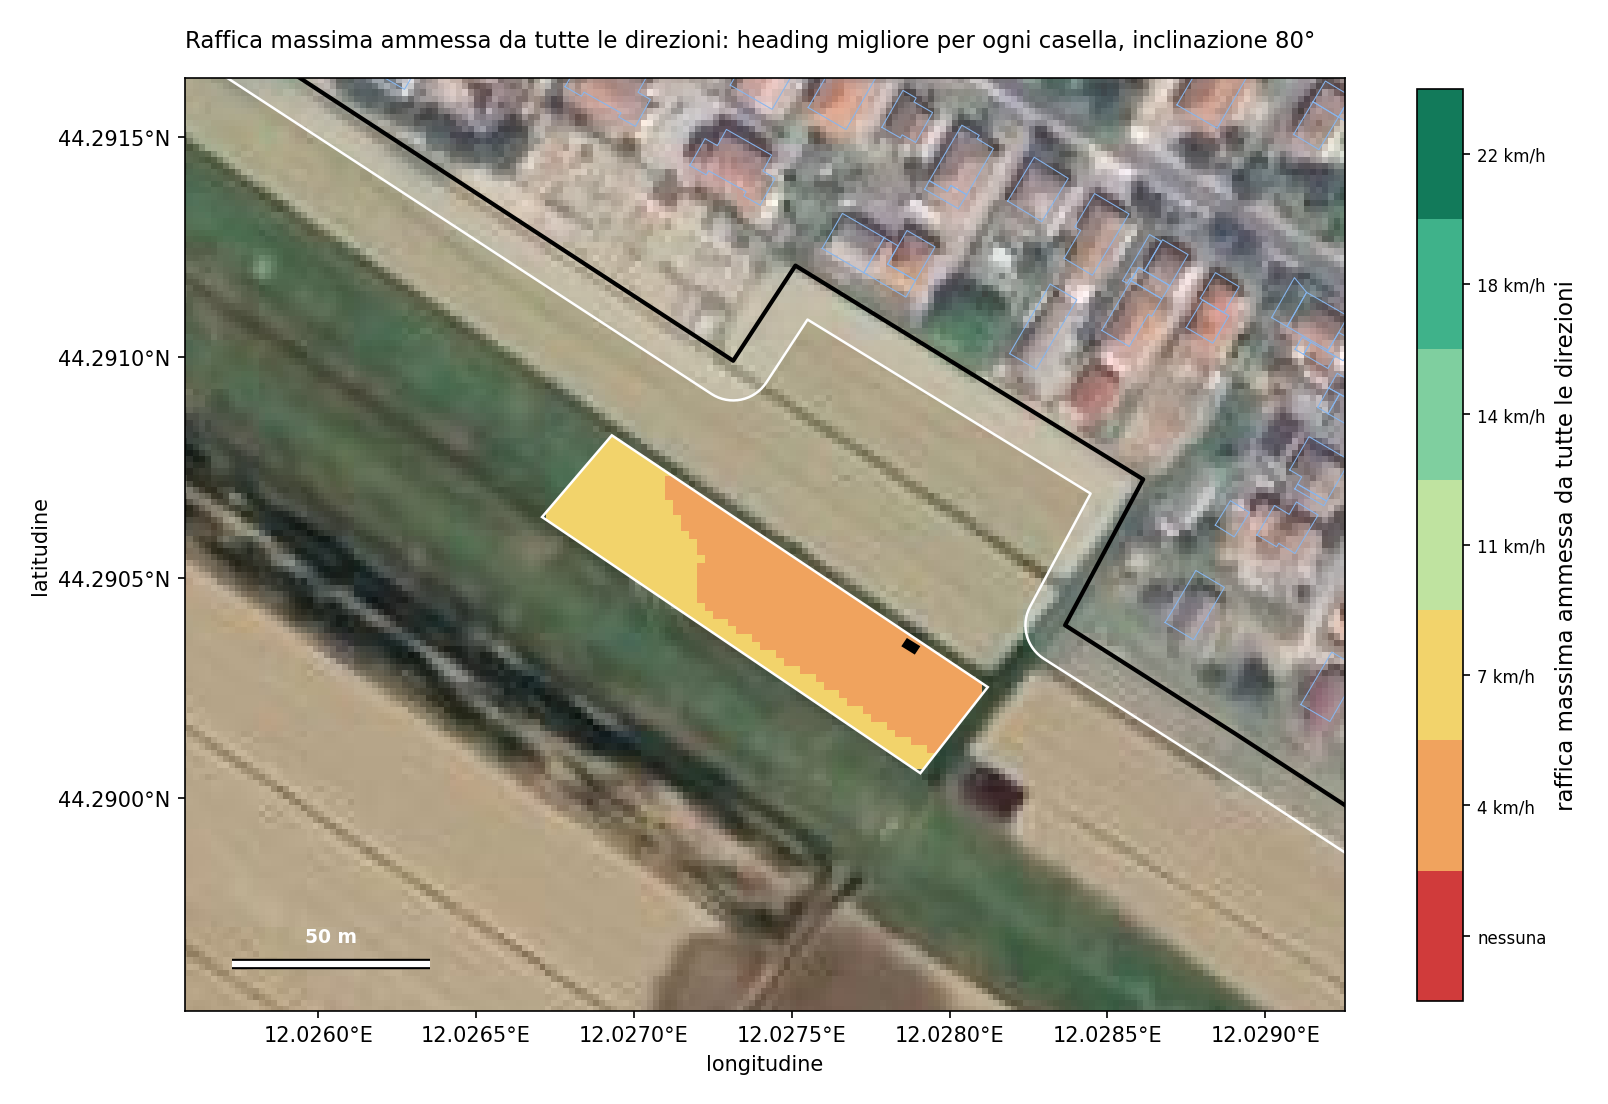

Values plotted in this chart, from the file beside it:
east, north, admitted, margin, admitted_160, margin_160, admitted_180, margin_180
-30.0, 5.5, 2, 23.77, 1, 23.34, 2, 23.77
-30.0, 7.5, 2, 21.8, 1, 22, 2, 21.8
-28.0, 3.5, 2, 25.43, 1, 23.26, 2, 25.43
-28.0, 5.5, 2, 23.44, 1, 21.87, 2, 23.44
-28.0, 7.5, 2, 21.46, 1, 20.52, 2, 21.46
-28.0, 9.5, 2, 19.48, 1, 19.18, 2, 19.48
-26.0, 3.5, 2, 25.19, 1, 21.84, 2, 25.19
-26.0, 5.5, 2, 23.2, 1, 20.43, 2, 23.2
-26.0, 7.5, 2, 21.21, 1, 19.05, 2, 21.21
-26.0, 9.5, 2, 19.23, 1, 17.69, 2, 19.23
-26.0, 11.5, 2, 17.24, 1, 16.36, 2, 17.24
-24.0, 1.5, 2, 25.95, 1, 21.93, 2, 25.95
-24.0, 3.5, 2, 25.04, 1, 20.46, 2, 25.04
-24.0, 5.5, 2, 23.04, 1, 19.01, 2, 23.04
-24.0, 7.5, 2, 21.04, 1, 17.61, 2, 21.04
-24.0, 9.5, 2, 19.04, 1, 16.22, 2, 19.04
-24.0, 11.5, 2, 17.05, 1, 14.87, 2, 17.05
-24.0, 13.5, 2, 15.05, 1, 13.54, 2, 15.05
-22.0, -0.5, 2, 24.81, 1, 22.15, 2, 24.81
-22.0, 1.5, 2, 24.07, 1, 20.62, 2, 24.07
-22.0, 3.5, 2, 23.38, 1, 19.11, 2, 23.38
-22.0, 5.5, 2, 22.71, 1, 17.64, 2, 22.71
-22.0, 7.5, 2, 20.97, 1, 16.18, 2, 20.97
-22.0, 9.5, 2, 18.98, 1, 14.78, 2, 18.98
-22.0, 11.5, 2, 16.98, 1, 13.39, 2, 16.98
-22.0, 13.5, 2, 14.98, 1, 12.04, 2, 14.98
-22.0, 15.5, 2, 12.98, 1, 10.72, 2, 12.98
-22.0, 17.5, 2, 10.98, 1, 9.449, 2, 10.98
-20.0, -0.5, 2, 22.96, 1, 20.88, 2, 22.96
-20.0, 1.5, 2, 22.2, 1, 19.33, 2, 22.2
-20.0, 3.5, 2, 21.5, 1, 17.8, 2, 21.5
-20.0, 5.5, 2, 20.81, 1, 16.29, 2, 20.81
-20.0, 7.5, 2, 20.09, 1, 14.81, 2, 20.09
-20.0, 9.5, 2, 18.42, 1, 13.35, 2, 18.42
-20.0, 11.5, 2, 16.78, 1, 11.95, 2, 16.78
-20.0, 13.5, 2, 14.98, 1, 10.56, 2, 14.98
-20.0, 15.5, 2, 12.98, 1, 9.219, 2, 12.98
-20.0, 17.5, 2, 10.98, 1, 7.904, 2, 10.98
-20.0, 19.5, 2, 8.988, 0, , 2, 8.988
-18.0, -2.5, 2, 21.95, 0, , 2, 21.95
-18.0, -0.5, 2, 21.12, 0, , 2, 21.12
-18.0, 1.5, 2, 20.35, 0, , 2, 20.35
-18.0, 3.5, 2, 19.63, 1, 16.51, 2, 19.63
-18.0, 5.5, 2, 18.93, 1, 14.98, 2, 18.93
-18.0, 7.5, 2, 18.28, 1, 13.46, 2, 18.28
-18.0, 9.5, 2, 17.32, 1, 11.98, 2, 17.32
-18.0, 11.5, 2, 15.64, 1, 10.52, 2, 15.64
-18.0, 13.5, 2, 13.99, 1, 9.12, 2, 13.99
-18.0, 15.5, 2, 12.37, 1, 7.738, 2, 12.37
-18.0, 17.5, 2, 10.75, 0, , 2, 10.75
-18.0, 19.5, 2, 9.109, 0, , 2, 9.109
-18.0, 21.5, 2, 7.115, 0, , 2, 7.115
-16.0, -4.5, 2, 21.02, 0, , 2, 21.02
-16.0, -2.5, 2, 20.14, 0, , 2, 20.14
-16.0, -0.5, 2, 19.3, 0, , 2, 19.3
-16.0, 1.5, 2, 18.5, 0, , 2, 18.5
-16.0, 3.5, 2, 17.75, 0, , 2, 17.75
-16.0, 5.5, 2, 17.06, 0, , 2, 17.06
-16.0, 7.5, 2, 16.38, 1, 12.16, 2, 16.38
-16.0, 9.5, 2, 15.76, 1, 10.64, 2, 15.76
... 723 more rows
